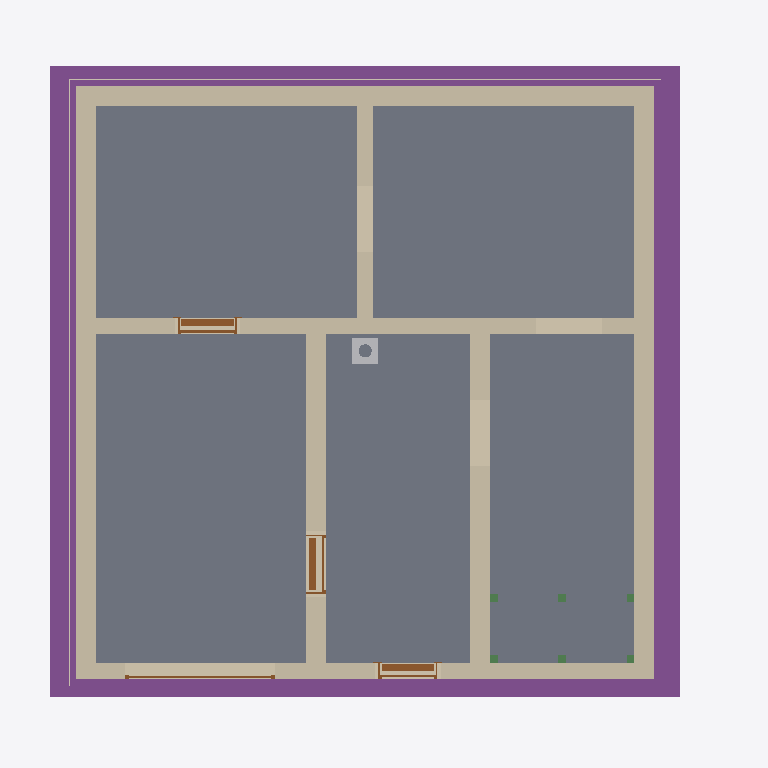
Plan cut of the same IFC building model at storey 'Foundation' (level -3.23 m, cut at -1.83 m), seen from above with north up, elements coloured by IFC class: 8 walls (beige), 7 footings (purple), 6 beams (green), 5 slabs (grey), 4 doors (brown), 2 coverings (cream), 1 other element (light grey). Cut surfaces are drawn darker.
Extent 10.8 m × 10.3 m × 13.1 m (x, y, z). Storeys (16): Foundation at -3.23 m; Basement at -2.58 m; Basement ceiling at -0.21 m; Ground floor at 0.00 m; Facades at 0.00 m; Rainwater drainage at 0.00 m; Ceiling at 2.77 m; Upper floor at 2.98 m; Roof - Thermal insulation under rafters at 2.98 m; Roof - Vapour barrier at 2.98 m; Roof - Gypsum plasterboard at 2.98 m; Roof - MDF at 2.98 m; Roof - Roofing underlay at 2.98 m; Roof - Counter-battens at 2.98 m; Roof - Tile battens at 2.98 m; Roof - Roof tiles at 2.98 m. Elements (337): 150 IfcBeam, 54 IfcSlab, 37 IfcWall, 22 IfcBuildingElementProxy, 16 IfcFurniture, 11 IfcDoor, 9 IfcFooting, 8 IfcCovering, 7 IfcWindow, 5 IfcRailing, 5 IfcSanitaryTerminal, 5 IfcUnitaryEquipment.

HEADER;
FILE_DESCRIPTION(('ViewDefinition[DesignTransferView]'),'2;1');
FILE_NAME('/dev/null','2026-11-19T07:52:02+01:00',(''),(''),'IfcOpenShell 0.8.5','IfcOpenShell 0.8.5','Nobody');
FILE_SCHEMA(('IFC4'));
ENDSEC;
DATA;
#1=IFCPROJECT('1DcQNLn_bAxBcQvYhvmQap',$,'House 2',$,$,$,$,(#10,#15),#5);
#19=IFCSITE('2sAz17GVH8BAcIwqey1FZc',$,'Site',$,$,#27,$,$,$,$,$,$,$,$);
#20=IFCBUILDING('0tZxtdh358ZQXGCt7tpdGx',$,'House 2',$,$,#32,$,$,$,$,$,$);
#33=IFCBUILDINGSTOREY('3QoDa1UD96CfpMIOooeXbm',$,'Foundation',$,$,#39,$,$,$,-3.23);
#40=IFCBUILDINGSTOREY('1B6L3svVbDLOffUc8w9ZxA',$,'Basement',$,$,#45,$,$,$,-2.58);
#46=IFCBUILDINGSTOREY('3MSX7v17n0LeiTAEmS8XMd',$,'Basement ceiling',$,$,#51,$,$,$,-0.21);
#52=IFCBUILDINGSTOREY('1BmkmKH3n8mvEkUKFk65C0',$,'Ground floor',$,$,#57,$,$,$,0.0);
#58=IFCBUILDINGSTOREY('0Uqs6fDH1D0BtGrXOACFkT',$,'Ceiling',$,$,#63,$,$,$,2.77);
#64=IFCBUILDINGSTOREY('20E06BONT7MOQhmw2v7vtt',$,'Upper floor',$,$,#69,$,$,$,2.98);
#27290=IFCBUILDINGSTOREY('3Et4IdYJbAR9M$2pxvkMQj',$,'Roof - Thermal insulation under rafters','Visibility container for Thermal insulation under rafters','ROOF_LAYER',#27295,$,$,$,2.98);
#27296=IFCBUILDINGSTOREY('2EtPedIaX4iBhlBl7A59Tp',$,'Roof - Vapour barrier','Visibility container for Vapour barrier','ROOF_LAYER',#27301,$,$,$,2.98);
#27302=IFCBUILDINGSTOREY('06$oiKTYrEaO6M9lU0MtsV',$,'Roof - Gypsum plasterboard','Visibility container for Gypsum plasterboard','ROOF_LAYER',#27307,$,$,$,2.98);
#27308=IFCBUILDINGSTOREY('0IMsORW1zCVQFHHZki8mZJ',$,'Roof - MDF','Visibility container for MDF','ROOF_LAYER',#27313,$,$,$,2.98);
#27314=IFCBUILDINGSTOREY('0didzbNMHCmPJaMYCszmgK',$,'Roof - Roofing underlay','Visibility container for Roofing underlay','ROOF_LAYER',#27319,$,$,$,2.98);
#27320=IFCBUILDINGSTOREY('0nMjbhBf1FW94HLzpoAQO4',$,'Roof - Counter-battens','Visibility container for Counter-battens','ROOF_LAYER',#27325,$,$,$,2.98);
#27326=IFCBUILDINGSTOREY('0ppCtGwfDCGAQ9hq1n5hRO',$,'Roof - Tile battens','Visibility container for Tile battens','ROOF_LAYER',#27331,$,$,$,2.98);
#27332=IFCBUILDINGSTOREY('1uv0MVEV97CQ8vyuPzP6uf',$,'Roof - Roof tiles','Visibility container for Roof tiles','ROOF_LAYER',#27337,$,$,$,2.98);
#36519=IFCBUILDINGSTOREY('0A3j41WqP5yPjElF5OHRka',$,'Facades','Visibility container for grey/white facades and timber roof-edge boards','FACADE_LAYER',#36524,$,$,$,0.0);
#36676=IFCBUILDINGSTOREY('3_PldfFDH1Gge4viabPGHM',$,'Rainwater drainage','Roof gutters without downpipes',$,#36681,$,$,$,0.0);
#1671=IFCSLAB('3caRDJ7896Zfad4Qu2BmYE',$,'Garáž',$,$,#1676,#1683,$,.FLOOR.);
#1643=IFCSLAB('1OwNJHVRLFBuR5SyYvuNSq',$,'Skladovací prostor',$,$,#1648,#1655,$,.FLOOR.);
#1613=IFCSLAB('1Je4Brc352He_DEg7uMPQM',$,'Skladovací prostor',$,$,#1618,#1625,$,.FLOOR.);
#1727=IFCSLAB('1u7r_QtDD5YOVcvXo6WkBK',$,'Skladovací prostor',$,$,#1732,#1739,$,.FLOOR.);
#1699=IFCSLAB('1mziT09HL7zPvMtmBRhsPM',$,'Skladovací prostor',$,$,#1704,#1711,$,.FLOOR.);
#2570=IFCFOOTING('3NCTUMLDf9y8xCnmSv2O7u',$,'Strip footing 2',$,$,#2852,#2854,$,.STRIP_FOOTING.);
#2636=IFCFOOTING('3CfBqYRL5FmPk$rJTPdZ7n',$,'Strip footing 4',$,$,#2910,#2912,$,.STRIP_FOOTING.);
#2603=IFCFOOTING('32MmHnCbL0_wfDL9CxckdD',$,'Strip footing 3',$,$,#2876,#2878,$,.STRIP_FOOTING.);
#2535=IFCFOOTING('3oS99rmRb8rBx1hCox4KED',$,'Strip footing 1',$,$,#2818,#2820,$,.STRIP_FOOTING.);
#1395=IFCWALL('2ITOi93Gz3wA7n7DJOlccj',$,'Basement - Wall 3',$,$,#1404,#1415,$,$);
#1363=IFCWALL('2IX8b4AGX26OKX73L0bycf',$,'Basement - Wall 2',$,$,#1373,#1384,$,$);
#1426=IFCWALL('0JIdsUrwr81Al8RFy8SQS7',$,'Basement - Wall 4',$,$,#1435,#1446,$,$);
#1330=IFCWALL('0J9W5R39TErQ8xd7VKRc30',$,'Basement - Wall 1',$,$,#1341,#1352,$,$);
#1457=IFCWALL('2VBEc4jGHCKfJAKtz$5Fdm',$,'Basement - Wall 5',$,$,#1466,#1477,$,$);
#1550=IFCWALL('3iRYe$sO9Enxe25u61$pK8',$,'Basement - Stairway - hallway and bathroom wall',$,$,#1559,#1570,$,$);
#1519=IFCWALL('3SxNZJb5DBZ8NihLnd1yh6',$,'Basement - Hallway - Pokoj 3 lower wall',$,$,#1528,#1539,$,$);
#1488=IFCWALL('0PrczUFcrFhBTvOIgN72VL',$,'Basement - Wall 6',$,$,#1497,#1508,$,$);
#2087=IFCDOOR('2wZtXesS52FgTMlSYD9Kmi',$,'Basement door S.01 - S.03',$,$,#2207,#2098,$,2.0500000000000003,0.9,.DOOR.,.SINGLE_SWING_LEFT.,$);
#35789=IFCCOVERING('2PYCZmUOj6GgvzDvxHGXrq',$,'East facade - grey perimeter',$,'FACADE_CLADDING',#36545,#35805,$,.CLADDING.);
#35628=IFCCOVERING('3pyE$bfK12kvlO3GudN$q6',$,'Garden facade - grey perimeter',$,'FACADE_CLADDING',#36555,#35644,$,.CLADDING.);
#1773=IFCDOOR('0YY7KD7iTBrwe26jCOBTnl',$,'Basement front door S.05',$,$,#1893,#1784,$,2.0500000000000003,0.9,.DOOR.,.SINGLE_SWING_RIGHT.,$);
#1930=IFCDOOR('0fgCTgqAbBUfT6PGNkBdsy',$,'Basement door S.03 - S.04',$,$,#2050,#1941,$,2.0500000000000003,0.9,.DOOR.,.SINGLE_SWING_RIGHT.,$);
#31963=IFCCHIMNEY('1tL0lVTmP9UAewuu3bJJDp',$,'Main chimney',$,$,#31968,#31983,$,.NOTDEFINED.);
#2370=IFCDOOR('2vlyJaDaT5rhhNN7ILFEya',$,'Garage sectional door',$,$,#2495,#2453,$,2.1,2.275,.DOOR.,.USERDEFINED.,'SECTIONAL_OVERHEAD');
#2735=IFCFOOTING('3roUnao214Mf6v9v0_wXrs',$,'Strip footing 7',$,$,#3004,#3006,$,.STRIP_FOOTING.);
#2768=IFCFOOTING('26TW5m84501vWkz39Ej700',$,'Strip footing 8',$,$,#3049,#3051,$,.STRIP_FOOTING.);
#4962=IFCBEAM('2SjGSUJ5z4xwaP4fUmQ6yd',$,'Middle stair landing support post 1.2',$,'Middle stair landing support post 1.2',#4967,#4976,$,.USERDEFINED.);
#4943=IFCBEAM('0Ouv4Uh8H25wV55inBwIsm',$,'Middle stair landing support post 1.1',$,'Middle stair landing support post 1.1',#4948,#4957,$,.USERDEFINED.);
#5000=IFCBEAM('3AuPX9C5TDP9JCb6ykKhpp',$,'Middle stair landing support post 2.1',$,'Middle stair landing support post 2.1',#5005,#5014,$,.USERDEFINED.);
#5019=IFCBEAM('0olXEbVa1CXBZPgm3TUIUi',$,'Middle stair landing support post 2.2',$,'Middle stair landing support post 2.2',#5024,#5033,$,.USERDEFINED.);
#4981=IFCBEAM('0KFNhIMyX5RBLWwXXoU_sd',$,'Middle stair landing support post 1.3',$,'Middle stair landing support post 1.3',#4986,#4995,$,.USERDEFINED.);
#5038=IFCBEAM('0rWWJ6f$19FOT7fYxsYC$o',$,'Middle stair landing support post 2.3',$,'Middle stair landing support post 2.3',#5043,#5052,$,.USERDEFINED.);
#2669=IFCFOOTING('0NtL$H_XT4Dvigh0UV0xDj',$,'Strip footing 5',$,$,#2934,#2936,$,.STRIP_FOOTING.);
ENDSEC;
